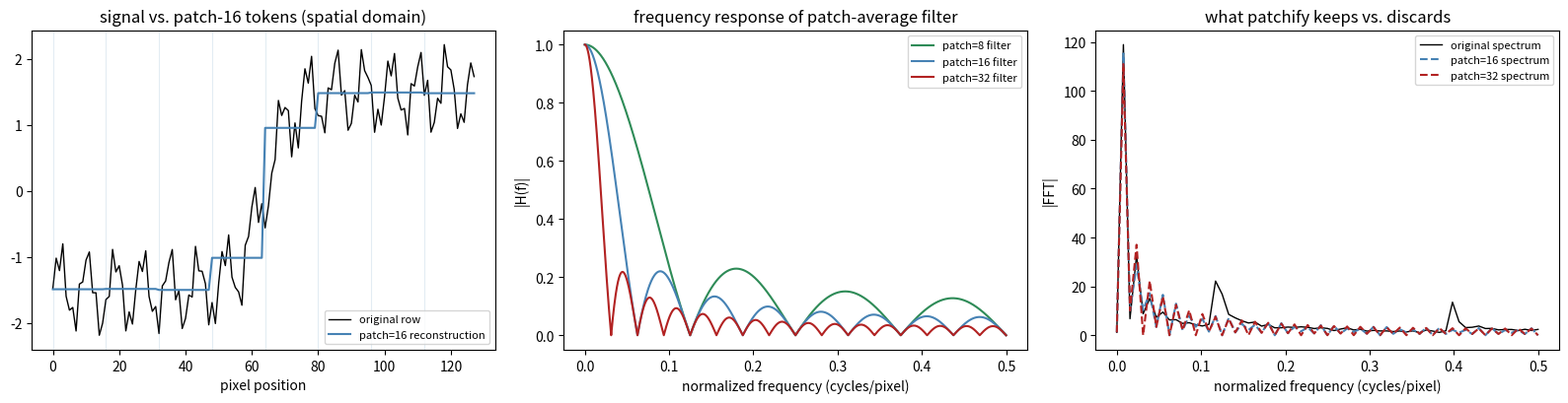

Write the Python code that produced this figure.
import numpy as np
import matplotlib.pyplot as plt

np.random.seed(42)

# ---------- Build a toy 1D "image row" with both structure and fine texture ----------
N = 128
t = np.arange(N)

edge = 1.5 * np.tanh((t - 64) / 8.0)                    # a smooth low-frequency edge (like an object boundary)
mid_texture = 0.5 * np.sin(2 * np.pi * t * 0.12)         # mid-frequency texture
high_texture = 0.25 * np.sin(2 * np.pi * t * 0.40)       # near-Nyquist high-frequency texture (fine detail)
noise = 0.05 * np.random.randn(N)
signal = edge + mid_texture + high_texture + noise

# ---------- Patchify = non-overlapping box-average (the simplest view of what a
# strided-conv patch embedding does to local intensity before any learned weights
# are even applied: it collapses each P-pixel patch to one summary value) ----------
def patchify_boxcar(x, P):
    tokens = x.reshape(-1, P).mean(axis=1)
    reconstruction = np.repeat(tokens, P)   # "what the token remembers", spread back over its patch
    return tokens, reconstruction

P_small, P_large = 16, 32
_, recon_small = patchify_boxcar(signal, P_small)
_, recon_large = patchify_boxcar(signal, P_large)

# ---------- Frequency response of a boxcar (patch-average) filter of length P ----------
def boxcar_response(P, n_fft=4096):
    kernel = np.ones(P) / P
    H = np.fft.rfft(kernel, n=n_fft)
    freqs = np.fft.rfftfreq(n_fft, d=1.0)   # cycles/sample, 0 to 0.5 (Nyquist)
    return freqs, np.abs(H)

freqs8, H8 = boxcar_response(8)
freqs16, H16 = boxcar_response(16)
freqs32, H32 = boxcar_response(32)

# ---------- FFT magnitude spectra: original vs. patch-reconstructed signals ----------
def mag_spectrum(x):
    F = np.fft.rfft(x)
    freqs = np.fft.rfftfreq(len(x), d=1.0)
    return freqs, np.abs(F)

f_orig, S_orig = mag_spectrum(signal)
f_small, S_small = mag_spectrum(recon_small)
f_large, S_large = mag_spectrum(recon_large)

# ---------- Plot ----------
fig, axes = plt.subplots(1, 3, figsize=(16, 4.2))

ax = axes[0]
ax.plot(t, signal, color="black", linewidth=1, label="original row")
ax.plot(t, recon_small, color="steelblue", linewidth=1.5, label=f"patch={P_small} reconstruction")
for x in range(0, N, P_small):
    ax.axvline(x, color="steelblue", alpha=0.15, linewidth=0.8)
ax.set_title("signal vs. patch-16 tokens (spatial domain)")
ax.set_xlabel("pixel position")
ax.legend(fontsize=8)

ax = axes[1]
ax.plot(freqs8, H8, label="patch=8 filter", color="seagreen")
ax.plot(freqs16, H16, label="patch=16 filter", color="steelblue")
ax.plot(freqs32, H32, label="patch=32 filter", color="firebrick")
ax.set_title("frequency response of patch-average filter")
ax.set_xlabel("normalized frequency (cycles/pixel)")
ax.set_ylabel("|H(f)|")
ax.legend(fontsize=8)

ax = axes[2]
ax.plot(f_orig, S_orig, color="black", linewidth=1, label="original spectrum")
ax.plot(f_small, S_small, color="steelblue", linewidth=1.5, linestyle="--", label="patch=16 spectrum")
ax.plot(f_large, S_large, color="firebrick", linewidth=1.5, linestyle="--", label="patch=32 spectrum")
ax.set_title("what patchify keeps vs. discards")
ax.set_xlabel("normalized frequency (cycles/pixel)")
ax.set_ylabel("|FFT|")
ax.legend(fontsize=8)

plt.tight_layout()
plt.savefig("graph_DAY_89.png", dpi=120, bbox_inches="tight")
